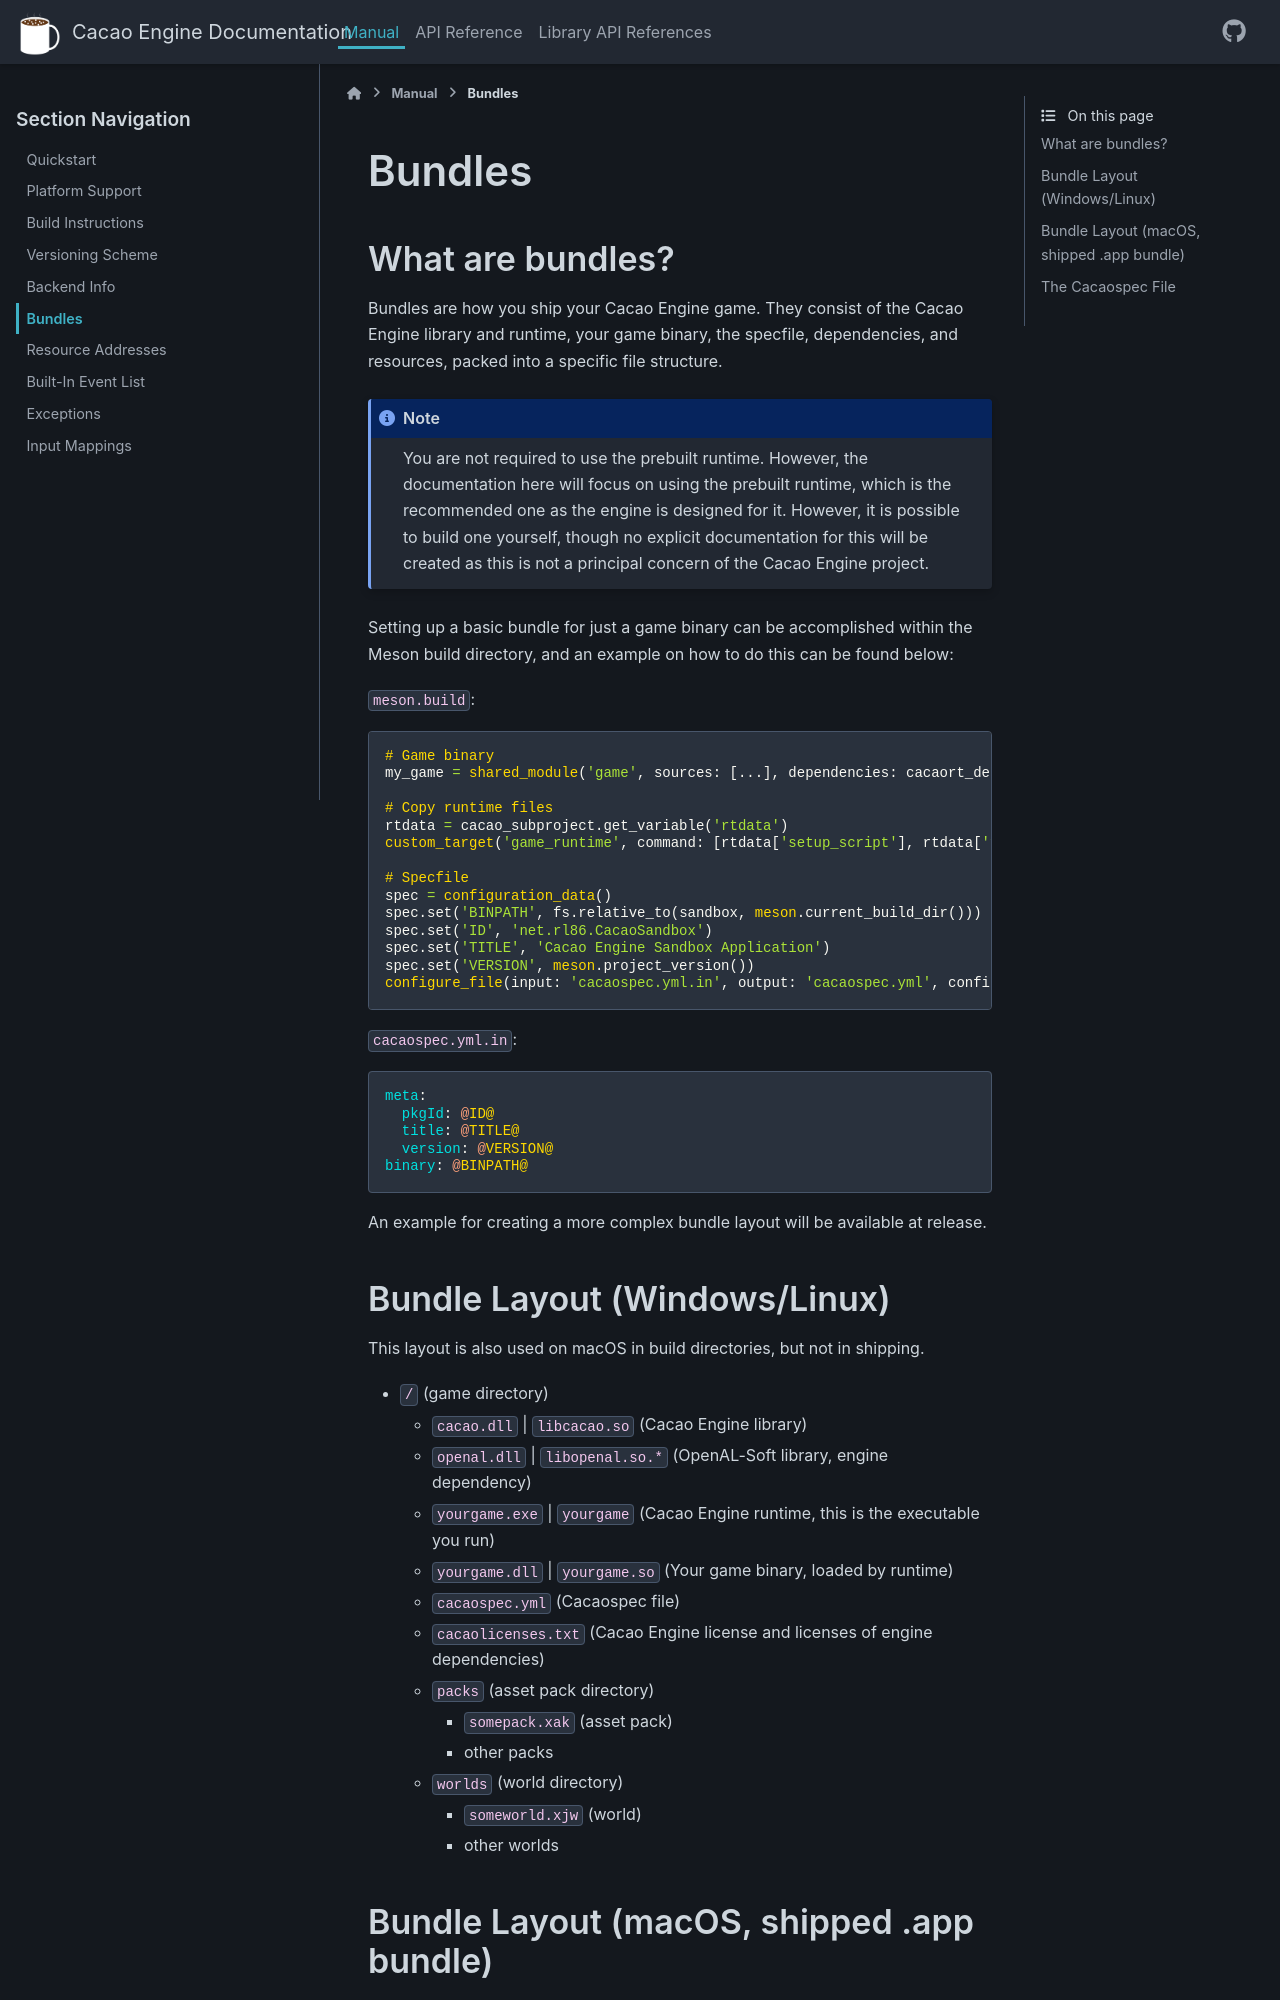

repository: RobotLeopard86/CacaoEngine · page: main/manual/bundles.html · generator: sphinx

# Bundles

## What are bundles?
Bundles are how you ship your Cacao Engine game. They consist of the Cacao Engine library and runtime, your game binary, the specfile, dependencies, and resources, packed into a specific file structure.  
```{note}
You are not required to use the prebuilt runtime. However, the documentation here will focus on using the prebuilt runtime, which is the recommended one as the engine is designed for it. However, it is possible to build one yourself, though no explicit documentation for this will be created as this is not a principal concern of the Cacao Engine project.
```  
Setting up a basic bundle for just a game binary can be accomplished within the Meson build directory, and an example on how to do this can be found below:  

`meson.build`:
```{code-block} Meson
# Game binary
my_game = shared_module('game', sources: [...], dependencies: cacaort_dep, name_prefix: '', install: false)

# Copy runtime files
rtdata = cacao_subproject.get_variable('rtdata')
custom_target('game_runtime', command: [rtdata['setup_script'], rtdata['filelist'], meson.current_build_dir(), '@OUTPUT0@'], output: [host_machine.system() == 'windows' ? 'game.exe' : 'game', rtdata['filenames']], build_by_default: true, depends: rtdata['files'])

# Specfile
spec = configuration_data()
spec.set('BINPATH', fs.relative_to(sandbox, meson.current_build_dir()))
spec.set('ID', 'net.rl86.CacaoSandbox')
spec.set('TITLE', 'Cacao Engine Sandbox Application')
spec.set('VERSION', meson.project_version())
configure_file(input: 'cacaospec.yml.in', output: 'cacaospec.yml', configuration: spec)
```  
`cacaospec.yml.in`:
```{code-block} YAML
meta:
  pkgId: @ID@
  title: @TITLE@
  version: @VERSION@
binary: @BINPATH@
```  

An example for creating a more complex bundle layout will be available at release.
